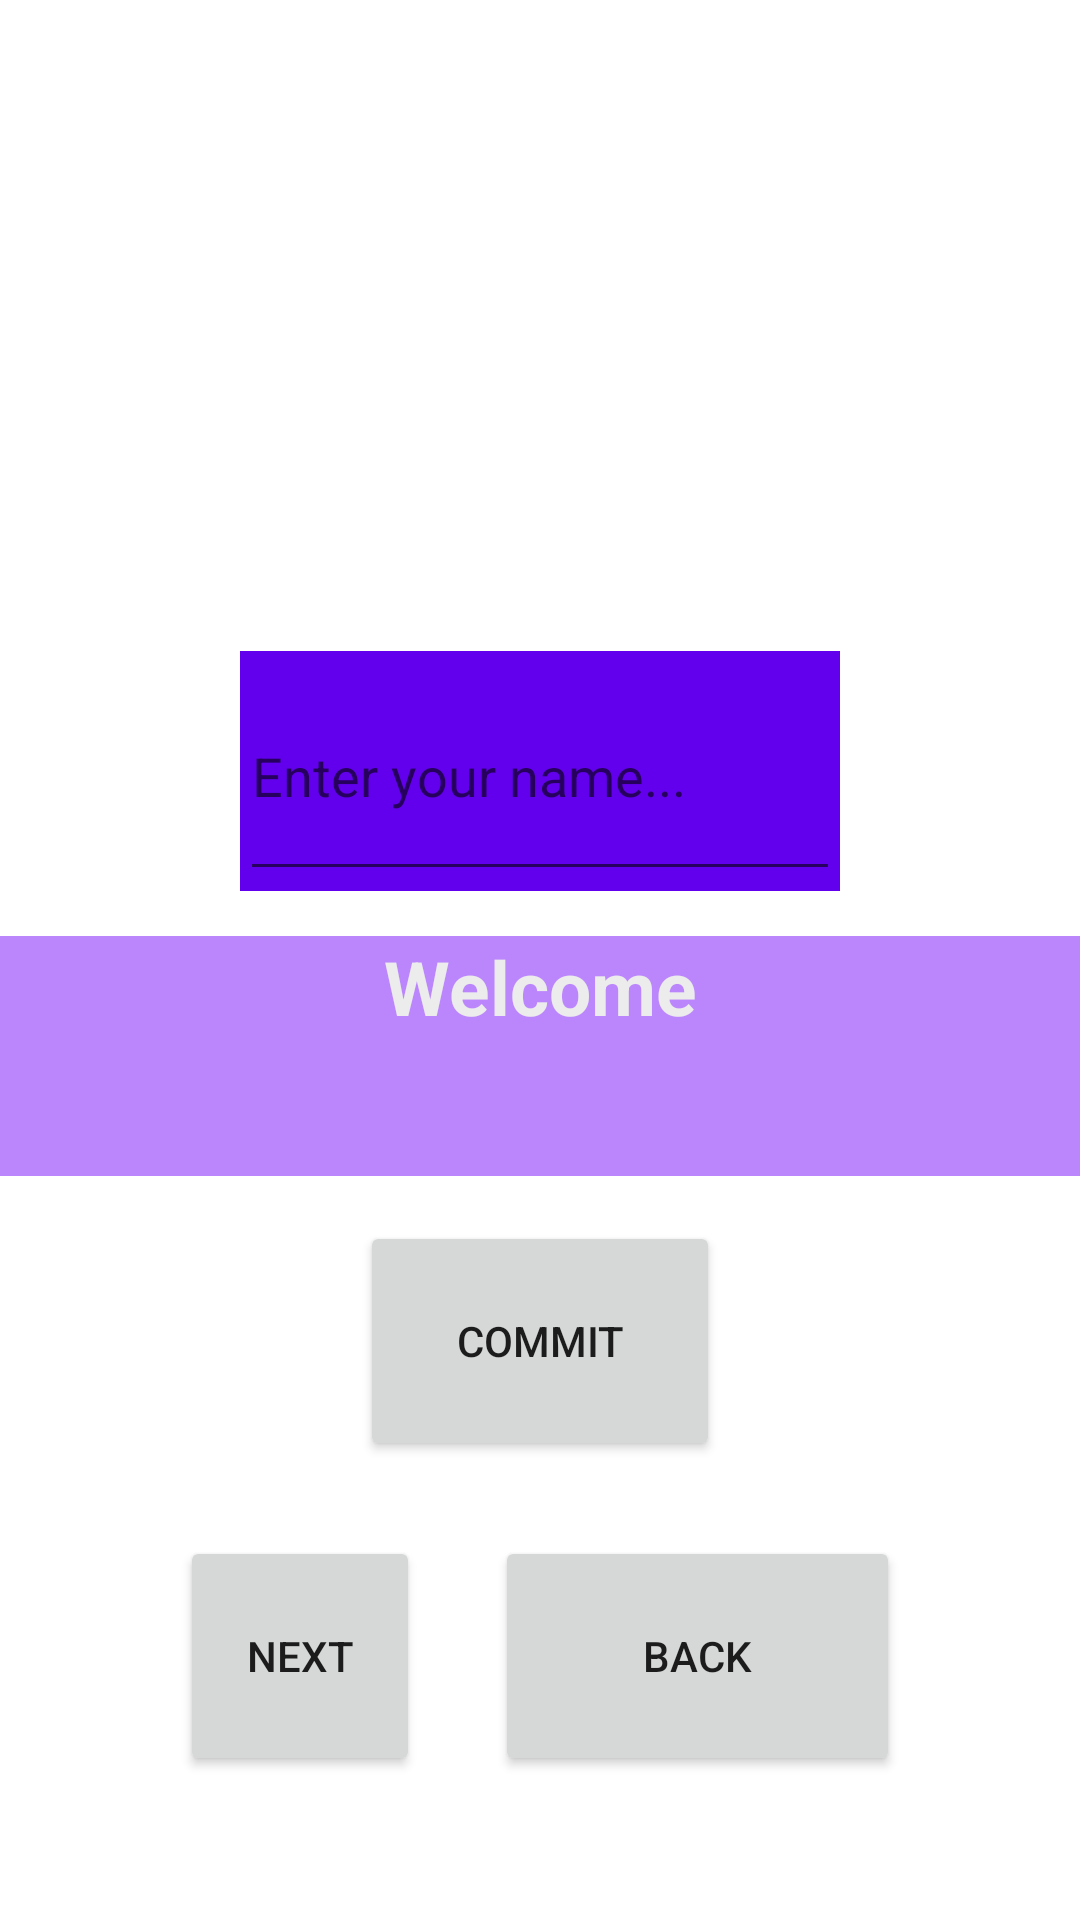

Reconstruct the res/layout file that produces this screen, plus the resources it refers to.
<!-- AndroidManifest.xml: application theme Theme.QuizApp -->
<!-- res/layout/fragment_name_input.xml -->
<?xml version="1.0" encoding="utf-8"?>
<androidx.constraintlayout.widget.ConstraintLayout xmlns:android="http://schemas.android.com/apk/res/android"
    xmlns:tools="http://schemas.android.com/tools"
    android:layout_width="match_parent"
    android:layout_height="match_parent"
    xmlns:app="http://schemas.android.com/apk/res-auto"
    tools:context=".NameInputFragment">

    <ImageView
        android:id="@+id/welcome_text_bg"
        android:layout_width="0dp"
        android:layout_height="80dp"
        android:layout_marginBottom="15dp"
        app:layout_constraintBottom_toTopOf="@+id/confirm_button2"
        app:layout_constraintEnd_toEndOf="parent"
        app:layout_constraintStart_toStartOf="parent"
        app:srcCompat="@color/purple_200" />

    <TextView
        android:id="@+id/welcome_text2"
        android:layout_width="0dp"
        android:layout_height="0dp"
        android:text="Welcome"
        android:textAlignment="center"
        android:textColor="#ECECEC"
        android:textSize="25sp"
        android:textStyle="bold"
        app:layout_constraintBottom_toBottomOf="@+id/welcome_text_bg"
        app:layout_constraintEnd_toEndOf="@+id/welcome_text_bg"
        app:layout_constraintHorizontal_bias="1.0"
        app:layout_constraintStart_toStartOf="@+id/welcome_text_bg"
        app:layout_constraintTop_toTopOf="@+id/welcome_text_bg" />

    <ImageView
        android:id="@+id/input_bg2"
        android:layout_width="0dp"
        android:layout_height="80dp"
        android:layout_marginStart="80dp"
        android:layout_marginEnd="80dp"
        android:layout_marginBottom="15dp"
        app:layout_constraintBottom_toTopOf="@+id/welcome_text_bg"
        app:layout_constraintEnd_toEndOf="parent"
        app:layout_constraintStart_toStartOf="parent"
        app:srcCompat="@color/purple_500" />

    <EditText
        android:id="@+id/input_name_field2"
        android:layout_width="0dp"
        android:layout_height="0dp"
        android:ems="10"
        android:hint="Enter your name..."
        android:inputType="textPersonName"
        android:text=""
        app:layout_constraintBottom_toBottomOf="@+id/input_bg2"
        app:layout_constraintEnd_toEndOf="@+id/input_bg2"
        app:layout_constraintStart_toStartOf="@+id/input_bg2"
        app:layout_constraintTop_toTopOf="@+id/input_bg2" />

    <Button
        android:id="@+id/confirm_button2"
        android:layout_width="0dp"
        android:layout_height="80dp"
        android:layout_marginStart="120dp"
        android:layout_marginEnd="120dp"
        android:layout_marginBottom="25dp"
        android:text="@string/confirm_button"
        app:layout_constraintBottom_toTopOf="@+id/back_button"
        app:layout_constraintEnd_toEndOf="parent"
        app:layout_constraintStart_toStartOf="parent" />

    <Button
        android:id="@+id/next_button"
        android:layout_width="0dp"
        android:layout_height="80dp"
        android:layout_marginStart="60dp"
        android:layout_marginEnd="220dp"
        android:layout_marginBottom="48dp"
        android:text="@string/next"
        app:layout_constraintBottom_toBottomOf="parent"
        app:layout_constraintEnd_toEndOf="parent"
        app:layout_constraintHorizontal_bias="0.0"
        app:layout_constraintStart_toStartOf="parent" />

    <Button
        android:id="@+id/back_button"
        android:layout_width="0dp"
        android:layout_height="80dp"
        android:layout_marginStart="25dp"
        android:layout_marginEnd="60dp"
        android:layout_marginBottom="48dp"
        android:text="@string/back"
        app:layout_constraintBottom_toBottomOf="parent"
        app:layout_constraintEnd_toEndOf="parent"
        app:layout_constraintHorizontal_bias="0.0"
        app:layout_constraintStart_toEndOf="@+id/next_button" />

</androidx.constraintlayout.widget.ConstraintLayout>
<!-- resources referenced by this layout -->
<resources>
  <color name="purple_200">#FFBB86FC</color>
  <color name="purple_500">#FF6200EE</color>
  <string name="back">Back</string>
  <string name="confirm_button">Commit</string>
  <string name="next">Next</string>
  <style name="Theme.QuizApp" parent="Theme.MaterialComponents.DayNight.DarkActionBar">
          
          <item name="colorPrimary">@color/purple_500</item>
          <item name="colorPrimaryVariant">@color/purple_700</item>
          <item name="colorOnPrimary">@color/white</item>
          
          <item name="colorSecondary">@color/teal_200</item>
          <item name="colorSecondaryVariant">@color/teal_700</item>
          <item name="colorOnSecondary">@color/black</item>
          
          <item name="android:statusBarColor">?attr/colorPrimaryVariant</item>
          
      </style>
  <color name="purple_700">#FF3700B3</color>
  <color name="white">#FFFFFFFF</color>
  <color name="teal_200">#FF03DAC5</color>
  <color name="teal_700">#FF018786</color>
  <color name="black">#FF000000</color>
</resources>
